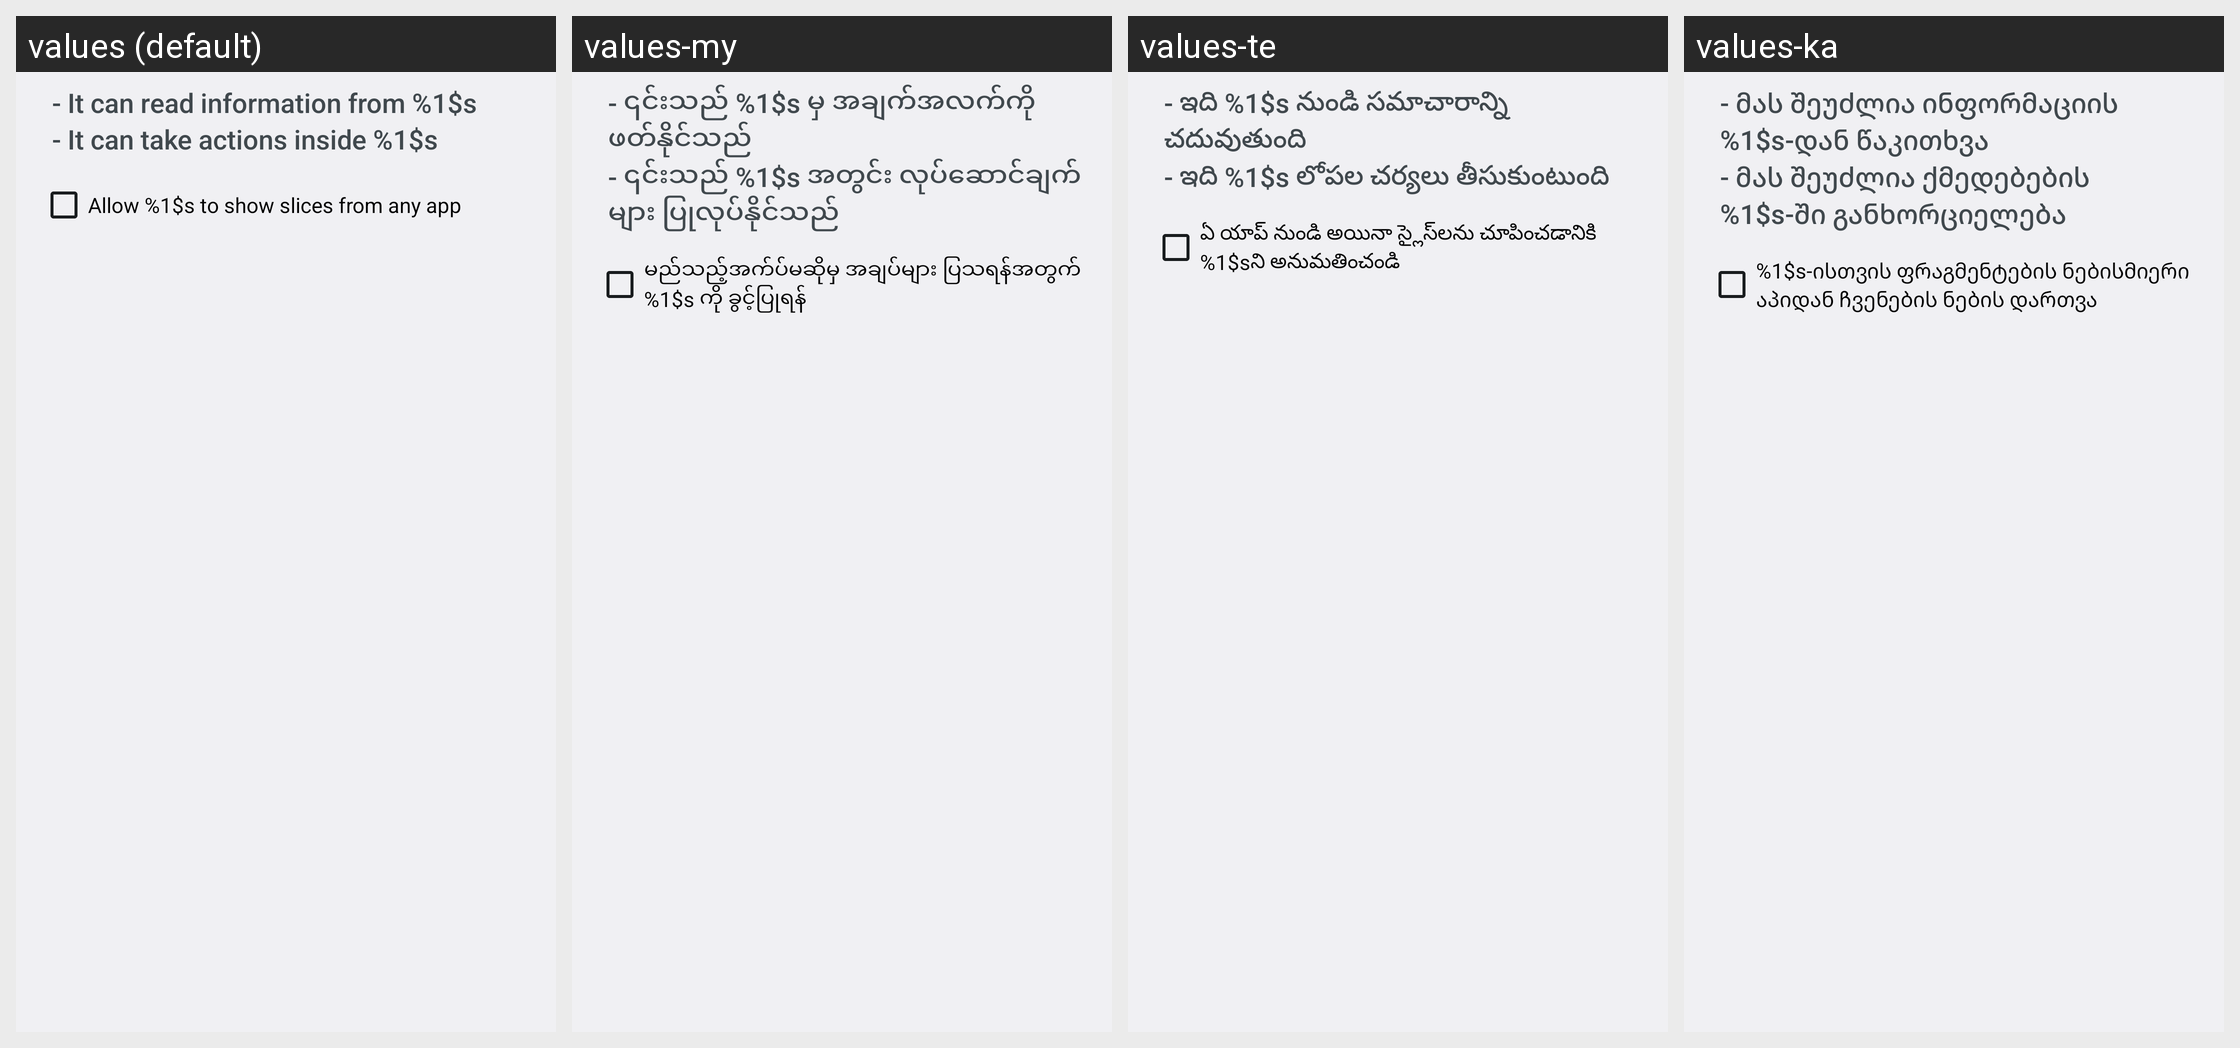

Locale-by-locale string values for the Android screen shown in this grid:
Android screen res/layout/slice_permission_request.xml rendered under 4 locales, left to right: values (default), values-my, values-te, values-ka. Device: Nexus 5 (rendered at 1080×1920; each locale shown at half size, 540×960, under a caption strip naming it); theme Theme.SystemUI.
Other locales in the repository, not shown: values-af, values-am, values-ar, values-as, values-az, values-be, values-bg, values-bn, values-bs, values-ca, values-cs, values-da, values-de, values-el, values-en-rCA, values-en-rGB, values-en-rIN, values-en-rXC, values-es, values-es-rUS, values-et, values-eu, values-fa, values-fi, values-fr, values-fr-rCA, values-gl, values-gu, values-hi, values-hr, values-hu, values-hy, values-in, values-is, values-it, values-iw, values-ja, values-kk, values-km, values-kn, values-ko, values-ky, values-lo, values-lt, values-lv, values-mk, values-ml, values-mn, values-mr, values-ms, values-nb, values-ne, values-nl, values-or, values-pa, values-pl, values-pt-rBR, values-pt-rPT, values-ro, values-ru, values-si, values-sk, values-sl, values-sq, values-sr, values-sv, values-sw, values-ta, values-th, values-tl, values-tr, values-uk, values-ur, values-uz, values-vi, values-zh-rCN, values-zh-rHK, values-zh-rTW, values-zu.
Strings drawn on this screen, with the default value and each locale's value (text and hints the layout hard-codes, and strings that could not be matched under every locale, appear in the picture but are not listed):

slice_permission_text_1
  values: - It can read information from %1$s
  values-my: - ၎င်းသည် %1$s မှ အချက်အလက်ကို ဖတ်နိုင်သည်
  values-te: - ఇది %1$s నుండి సమాచారాన్ని చదువుతుంది
  values-ka: - მას შეუძლია ინფორმაციის %1$s-დან წაკითხვა

slice_permission_text_2
  values: - It can take actions inside %1$s
  values-my: - ၎င်းသည် %1$s အတွင်း လုပ်ဆောင်ချက်များ ပြုလုပ်နိုင်သည်
  values-te: - ఇది %1$s లోపల చర్యలు తీసుకుంటుంది
  values-ka: - მას შეუძლია ქმედებების %1$s-ში განხორციელება

slice_permission_checkbox
  values: Allow %1$s to show slices from any app
  values-my: မည်သည့်အက်ပ်မဆိုမှ အချပ်များ ပြသရန်အတွက် %1$s ကို ခွင့်ပြုရန်
  values-te: ఏ యాప్ నుండి అయినా స్లైస్‌లను చూపించడానికి %1$sని అనుమతించండి
  values-ka: %1$s-ისთვის ფრაგმენტების ნებისმიერი აპიდან ჩვენების ნების დართვა
